Run: headless pygame with SDL's dummy video driver; simulated clock (each Clock.tick advances the game by its frame time, no real sleeping); random seed 0; keys injected as events and as key.get_pressed() state; no mouse input.
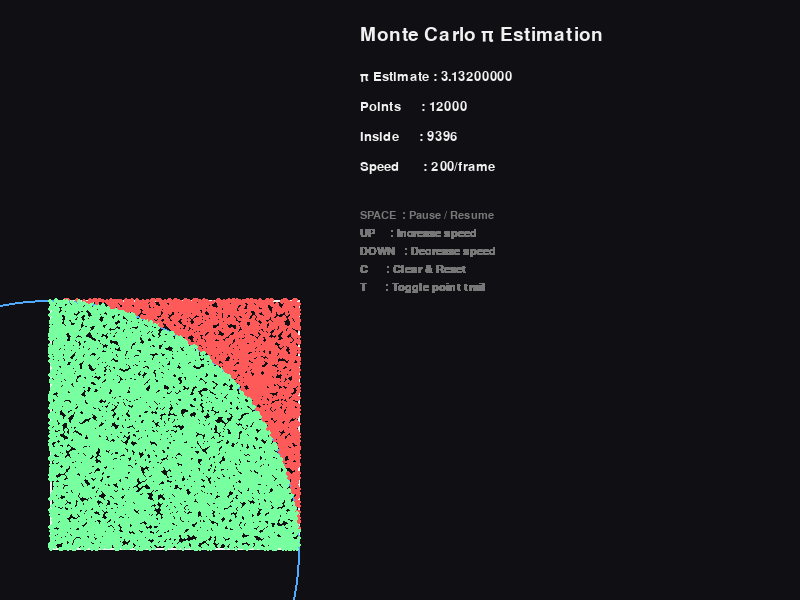
Frame 1 of 4 · flips 1–60 · no input
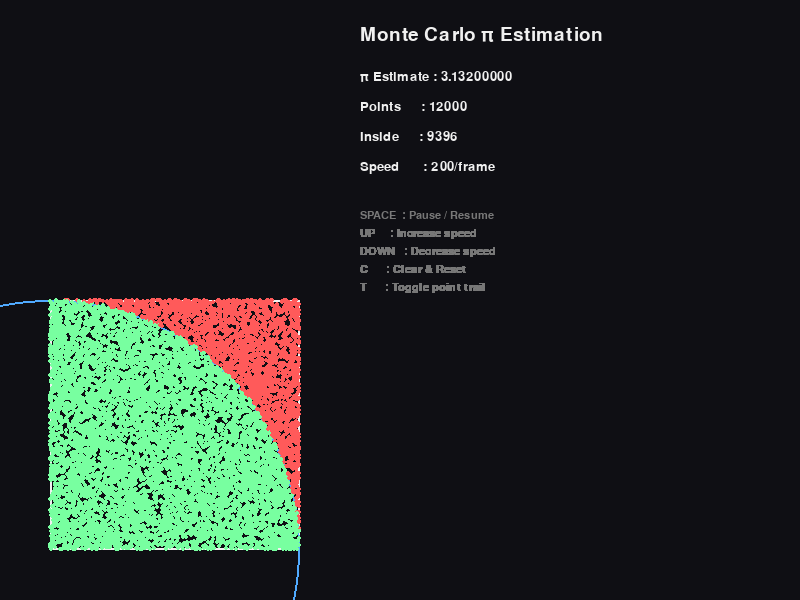
Frame 2 of 4 · flips 61–180 · tapped SPACE, RETURN · held RIGHT (→), D
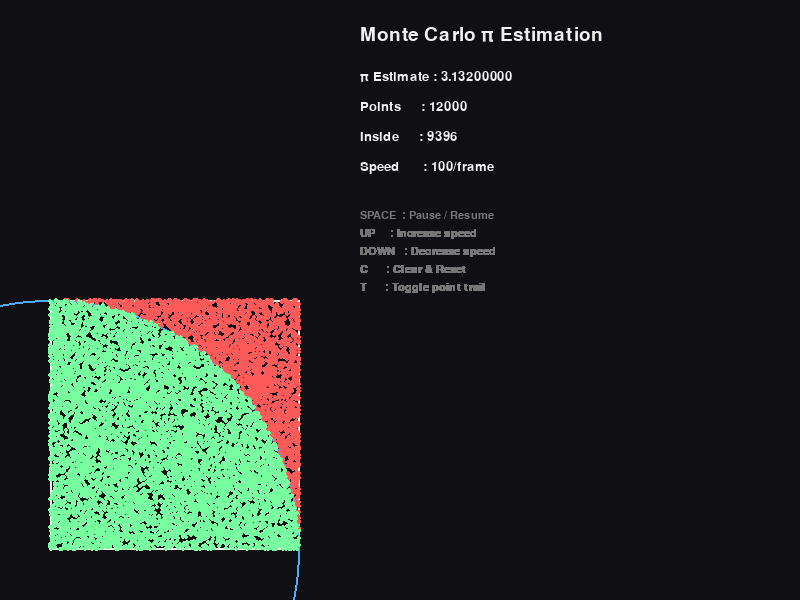
Frame 3 of 4 · flips 181–300 · held DOWN (↓), S
Frame 4 of 4 · flips 301–420 · held LEFT (←), A, UP (↑), W · screen same as frame 2, image omitted

The pygame program that drew these frames:

import pygame
import random
import math

# ==========================
# Monte Carlo Pi Estimator
# Enhanced + Interactive
# ==========================

pygame.init()

# --------------------------
# Screen & Settings
# --------------------------
WIDTH, HEIGHT = 800, 600
screen = pygame.display.set_mode((WIDTH, HEIGHT))
pygame.display.set_caption("Monte Carlo π Estimation — Interactive")

FPS = 120
clock = pygame.time.Clock()

# --------------------------
# Colors
# --------------------------
BLACK = (15, 15, 20)
WHITE = (240, 240, 240)
RED   = (255, 90, 90)
GREEN = (120, 255, 160)
BLUE  = (80, 170, 255)
GRAY  = (120, 120, 120)

# --------------------------
# Fonts
# --------------------------
font = pygame.font.SysFont("consolas", 20)
small_font = pygame.font.SysFont("consolas", 16)
big_font = pygame.font.SysFont("consolas", 28)

# --------------------------
# Simulation Parameters
# --------------------------
radius = 250
square_x = 50
square_y = HEIGHT - radius - 50
center = (square_x, square_y + radius)

points_per_frame = 200   # user adjustable
inside_circle = 0
total_points = 0
paused = False
show_trail = True

# --------------------------
# Helper Functions
# --------------------------
def draw_static():
    pygame.draw.rect(screen, WHITE, (square_x, square_y, radius, radius), 2)
    pygame.draw.circle(screen, BLUE, center, radius, 2)


def draw_ui(pi_estimate):
    pygame.draw.rect(screen, BLACK, (350, 20, 420, 200))

    title = big_font.render("Monte Carlo π Estimation", True, WHITE)
    screen.blit(title, (360, 25))

    screen.blit(font.render(f"π Estimate : {pi_estimate:.8f}", True, WHITE), (360, 70))
    screen.blit(font.render(f"Points     : {total_points}", True, WHITE), (360, 100))
    screen.blit(font.render(f"Inside     : {inside_circle}", True, WHITE), (360, 130))
    screen.blit(font.render(f"Speed      : {points_per_frame}/frame", True, WHITE), (360, 160))

    controls = [
        "SPACE  : Pause / Resume",
        "UP     : Increase speed",
        "DOWN   : Decrease speed",
        "C      : Clear & Reset",
        "T      : Toggle point trail"
    ]

    for i, text in enumerate(controls):
        screen.blit(small_font.render(text, True, GRAY), (360, 210 + i * 18))


# --------------------------
# Main Loop
# --------------------------
running = True
screen.fill(BLACK)
draw_static()

while running:
    clock.tick(FPS)

    for event in pygame.event.get():
        if event.type == pygame.QUIT:
            running = False

        if event.type == pygame.KEYDOWN:
            if event.key == pygame.K_SPACE:
                paused = not paused
            if event.key == pygame.K_UP:
                points_per_frame = min(5000, points_per_frame + 100)
            if event.key == pygame.K_DOWN:
                points_per_frame = max(10, points_per_frame - 100)
            if event.key == pygame.K_c:
                screen.fill(BLACK)
                draw_static()
                inside_circle = 0
                total_points = 0
            if event.key == pygame.K_t:
                show_trail = not show_trail

    if not paused:
        for _ in range(points_per_frame):
            x = random.uniform(square_x, square_x + radius)
            y = random.uniform(square_y, square_y + radius)

            dist = math.dist((x, y), center)
            total_points += 1

            if dist <= radius:
                inside_circle += 1
                if show_trail:
                    pygame.draw.circle(screen, GREEN, (int(x), int(y)), 2)
            else:
                if show_trail:
                    pygame.draw.circle(screen, RED, (int(x), int(y)), 2)

    pi_estimate = 4 * inside_circle / total_points if total_points > 0 else 0

    draw_ui(pi_estimate)
    pygame.display.flip()

pygame.quit()
